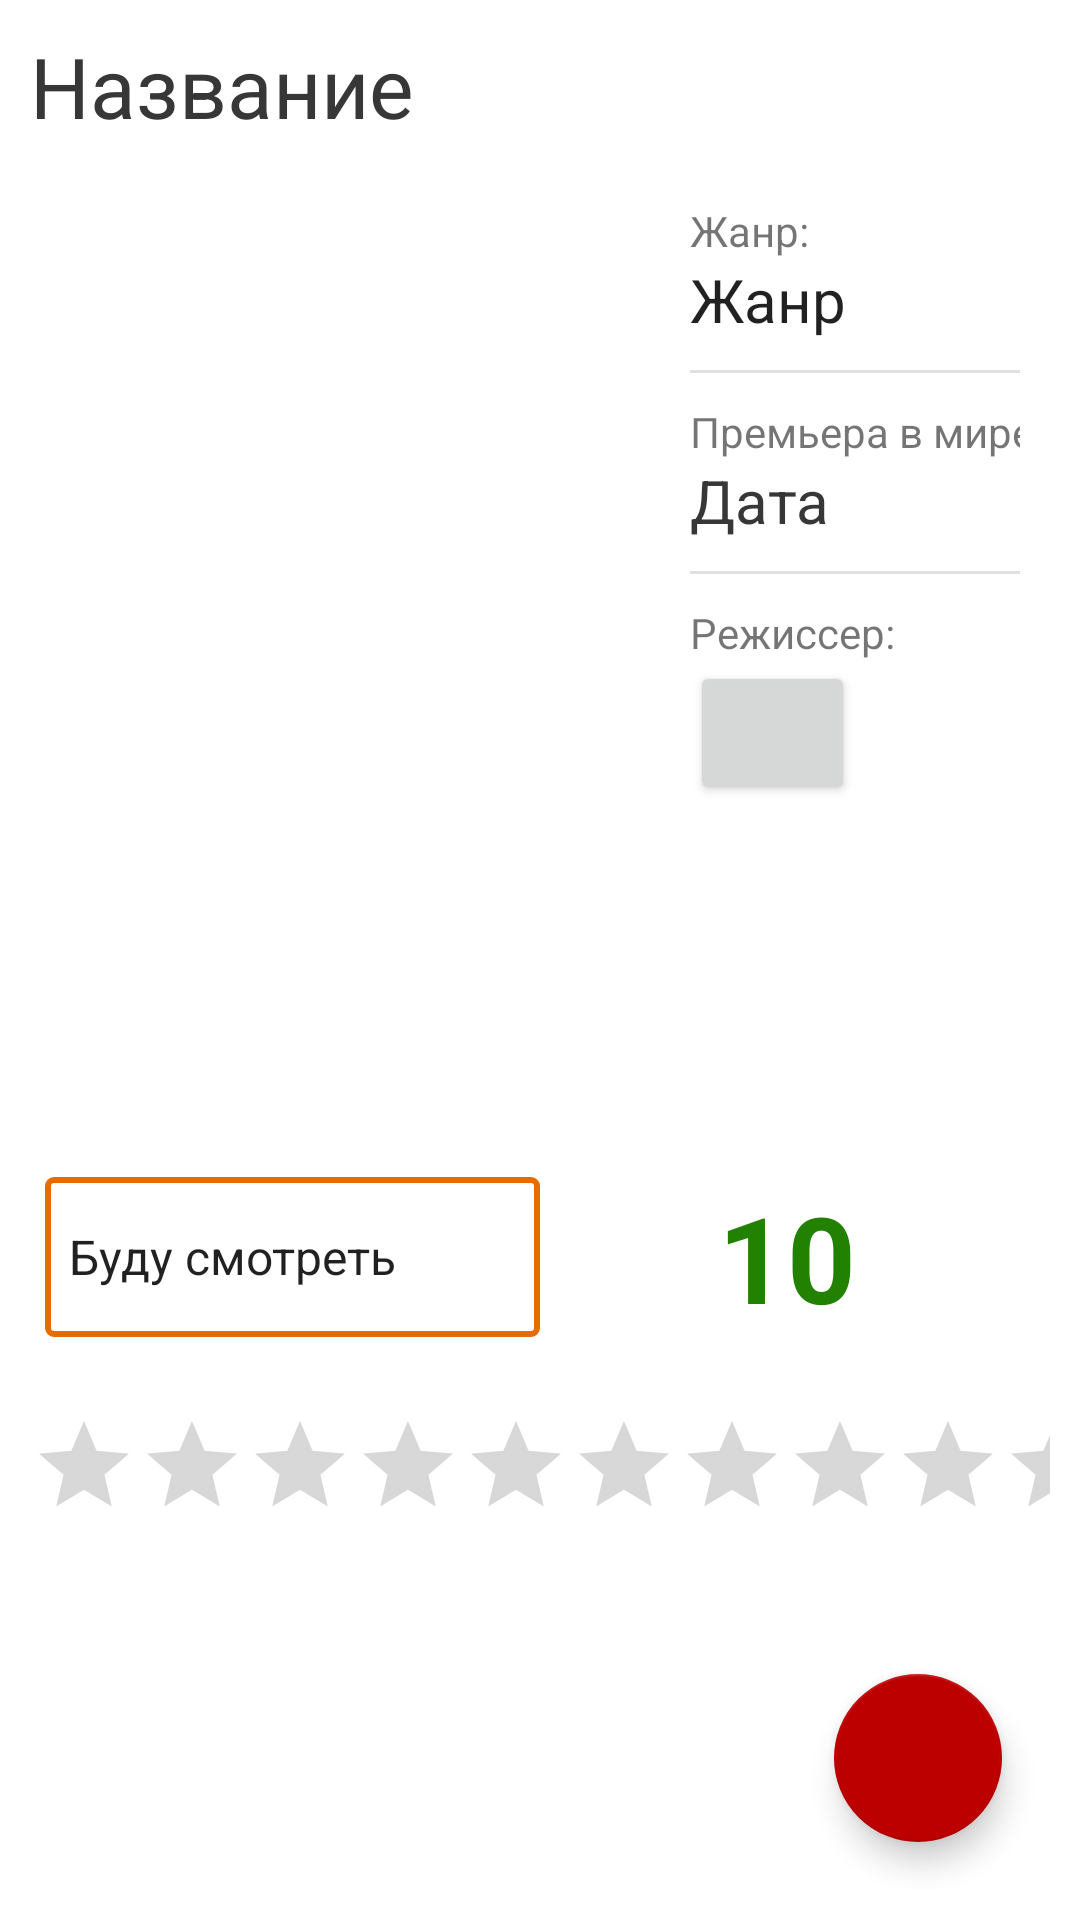

The Android layout XML behind this screen, and the referenced resources:
<!-- AndroidManifest.xml: application theme Theme.MovieDiary -->
<!-- res/layout/film_editing_view.xml -->
<?xml version="1.0" encoding="utf-8"?>
<androidx.coordinatorlayout.widget.CoordinatorLayout
    xmlns:android="http://schemas.android.com/apk/res/android"
    xmlns:app="http://schemas.android.com/apk/res-auto"
    xmlns:tools="http://schemas.android.com/tools"
    android:layout_width="match_parent"
    android:layout_height="match_parent"
    android:padding="10dp">

    <ScrollView
        android:layout_width="match_parent"
        android:layout_height="match_parent">

        <LinearLayout
            android:id="@+id/linearLayout"
            android:layout_width="match_parent"
            android:layout_height="match_parent"
            android:orientation="vertical">

            <EditText
                android:id="@+id/addEditFilmNameView"
                android:layout_width="match_parent"
                android:layout_height="wrap_content"
                android:layout_marginBottom="10dp"
                android:text="Название"
                android:textColor="@color/black"
                android:textSize="28sp"
                android:background="@color/white"
                android:hint="Название фильма"/>

            <LinearLayout
                android:layout_width="match_parent"
                android:layout_height="wrap_content"
                android:layout_marginBottom="20dp"
                android:orientation="horizontal">

                <LinearLayout
                    android:layout_width="wrap_content"
                    android:layout_height="wrap_content"
                    android:orientation="vertical"
                    android:padding="5dp">

                    <ImageView
                        android:id="@+id/addEditFilmImageView"
                        android:layout_width="200dp"
                        android:layout_height="300dp"
                        tools:srcCompat="@tools:sample/avatars" />

                </LinearLayout>


                <LinearLayout
                    android:layout_width="match_parent"
                    android:layout_height="wrap_content"
                    android:orientation="vertical"
                    android:padding="10dp">

                    <TextView
                        android:id="@+id/textGenreView"
                        android:layout_width="match_parent"
                        android:layout_height="wrap_content"
                        android:text="Жанр:" />

                    <EditText
                        android:id="@+id/addEditFilmGenreView"
                        android:layout_width="match_parent"
                        android:layout_height="wrap_content"
                        android:background="@color/white"
                        android:layout_marginBottom="10dp"
                        android:layout_weight="0"
                        android:text="Жанр"
                        android:textSize="20sp" />

                    <View
                        android:id="@+id/divider"
                        android:layout_width="match_parent"
                        android:layout_marginBottom="10dp"
                        android:layout_height="1dp"
                        android:layout_weight="0"
                        android:background="?android:attr/listDivider" />

                    <TextView
                        android:id="@+id/textDateView"
                        android:layout_width="match_parent"
                        android:layout_height="wrap_content"
                        android:text="Премьера в мире:"
                        android:inputType="date" />

                    <TextView
                        android:id="@+id/addEditFilmDateView"
                        android:layout_width="match_parent"
                        android:layout_height="wrap_content"
                        android:background="@color/white"
                        android:textColor="@color/black"
                        android:layout_marginBottom="10dp"
                        android:layout_weight="0"
                        android:text="Дата"
                        android:textSize="20sp" />

                    <View
                        android:id="@+id/divider2"
                        android:layout_width="match_parent"
                        android:layout_marginBottom="10dp"
                        android:layout_height="1dp"
                        android:layout_weight="0"
                        android:background="?android:attr/listDivider" />

                    <TextView
                        android:id="@+id/textProducerView"
                        android:layout_width="match_parent"
                        android:layout_height="wrap_content"
                        android:text="Режиссер:" />

                    <androidx.recyclerview.widget.RecyclerView
                        android:id="@+id/producersList"
                        android:layout_width="match_parent"
                        android:layout_height="wrap_content"
                        tools:itemCount="3"
                        tools:listitem="@layout/producer_item_fragment" />

                    <Button
                        android:id="@+id/addProducerButton"
                        android:layout_width="55dp"
                        android:layout_height="wrap_content"
                        android:layout_weight="1"
                        android:drawableLeft="@drawable/ic_add"/>

                </LinearLayout>

            </LinearLayout>

            <LinearLayout
                android:layout_width="match_parent"
                android:layout_height="wrap_content"
                android:orientation="horizontal"
                android:layout_marginBottom="20dp"
                android:padding="5dp">

                <Spinner
                    android:id="@+id/spinnerView"
                    android:layout_width="match_parent"
                    android:layout_height="match_parent"
                    android:background="@drawable/border"
                    android:layout_weight="1"
                    android:entries="@array/status"/>


                <TextView
                    android:id="@+id/addEditFilmRatingView"
                    android:layout_width="match_parent"
                    android:layout_height="wrap_content"
                    android:layout_weight="1"
                    android:textSize="40sp"
                    android:textStyle="bold"
                    android:textColor="@color/dark_green"
                    android:gravity="center"
                    android:text="10" />

            </LinearLayout>

            <LinearLayout
                android:layout_width="wrap_content"
                android:layout_height="wrap_content"
                android:orientation="horizontal"
                android:layout_gravity="center">

                <RatingBar
                    android:id="@+id/ratingBar"
                    android:numStars="10"
                    android:stepSize="0"
                    android:isIndicator="false"
                    android:layout_width="wrap_content"
                    android:layout_height="wrap_content"
                    style="?android:attr/ratingBarStyleIndicator"/>

            </LinearLayout>

        </LinearLayout>

    </ScrollView>

    <com.google.android.material.floatingactionbutton.FloatingActionButton
        android:id="@+id/fab_add_note"
        android:layout_width="wrap_content"
        android:layout_height="wrap_content"
        android:layout_gravity="bottom|end"
        android:layout_margin="16dp"
        android:src="@drawable/done"
        app:backgroundTint="@color/teal_700"/>

</androidx.coordinatorlayout.widget.CoordinatorLayout>
<!-- res/layout/producer_item_fragment.xml (included above) -->
<?xml version="1.0" encoding="utf-8"?>
<RelativeLayout
    xmlns:android="http://schemas.android.com/apk/res/android"
    android:layout_width="match_parent"
    android:layout_height="wrap_content">

    <EditText
        android:id="@+id/addEditFilmProducerView"
        android:layout_width="match_parent"
        android:layout_height="wrap_content"
        android:layout_marginBottom="10dp"
        android:background="@color/white"
        android:hint="Режисер"
        android:layout_weight="0"
        android:text="Режисер"
        android:textSize="20sp" />

</RelativeLayout>
<!-- resources referenced by this layout -->
<resources>
  <string-array name="status">
          <item>Буду смотреть</item>
          <item>Просмотрено</item>
      </string-array>
  <color name="black">#373737</color>
  <color name="dark_green">#228100</color>
  <color name="teal_700">#BC0000</color>
  <color name="white">#FFFFFFFF</color>
  <!-- drawable border (drawable) -->
  <?xml version="1.0" encoding="utf-8"?>
  <shape
      xmlns:android="http://schemas.android.com/apk/res/android">
  
      <solid
          android:color="@color/white" />
      <corners
          android:radius="2dp"/>
      <stroke
          android:width="2dp"
          android:color="@color/purple_700"/>
  
  </shape>
  <style name="Theme.MovieDiary" parent="Theme.MaterialComponents.DayNight.DarkActionBar">
          
          <item name="colorPrimary">@color/purple_500</item>
          <item name="colorPrimaryVariant">@color/purple_700</item>
          <item name="colorOnPrimary">@color/white</item>
          
          <item name="colorSecondary">@color/teal_200</item>
          <item name="colorSecondaryVariant">@color/teal_700</item>
          <item name="colorOnSecondary">@color/black</item>
          
          <item name="android:statusBarColor" tools:targetApi="l">?attr/colorPrimaryVariant</item>
          
          <item name="android:navigationBarColor" tools:targetApi="lollipop">@color/purple_700</item>
      </style>
  <color name="purple_700">#E66C00</color>
  <color name="purple_500">#EE9700</color>
  <color name="teal_200">#EE9700</color>
</resources>
